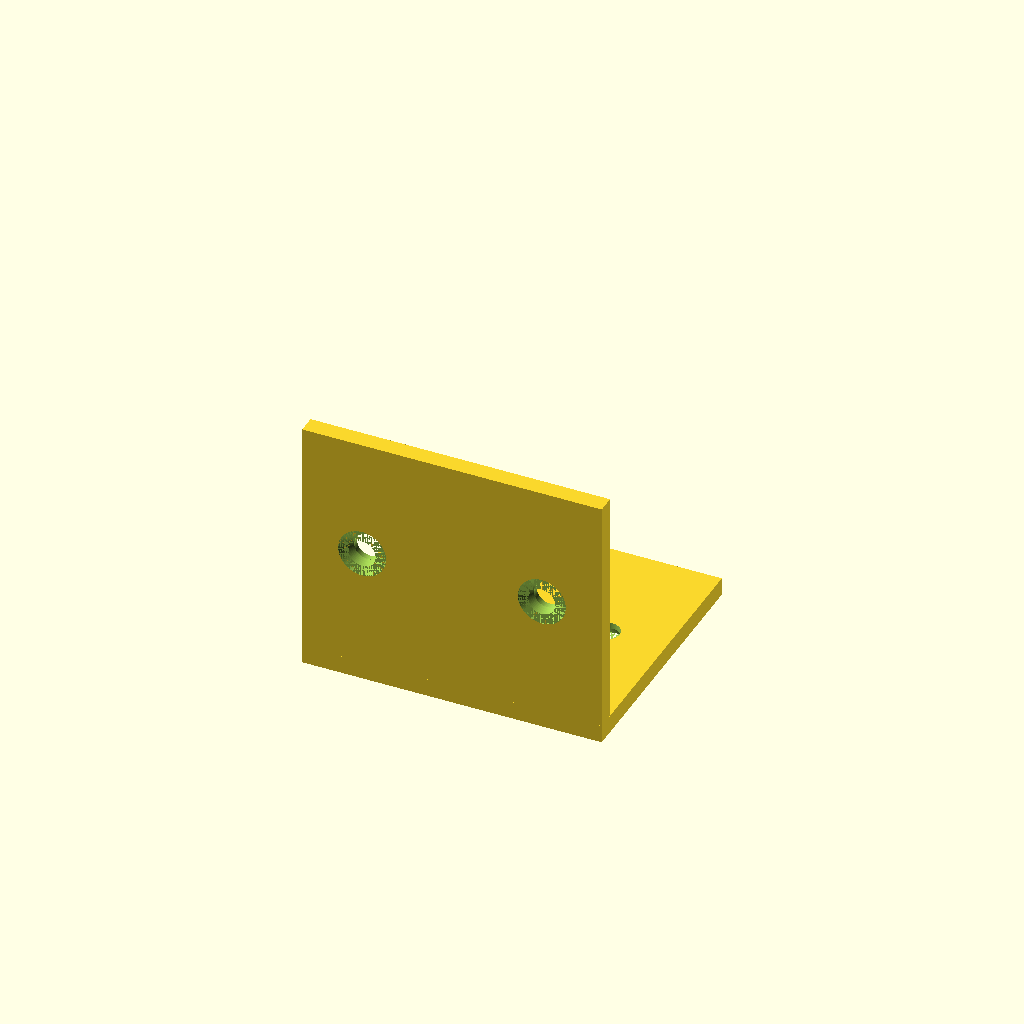
Cell 1 — every parameter at its default value.
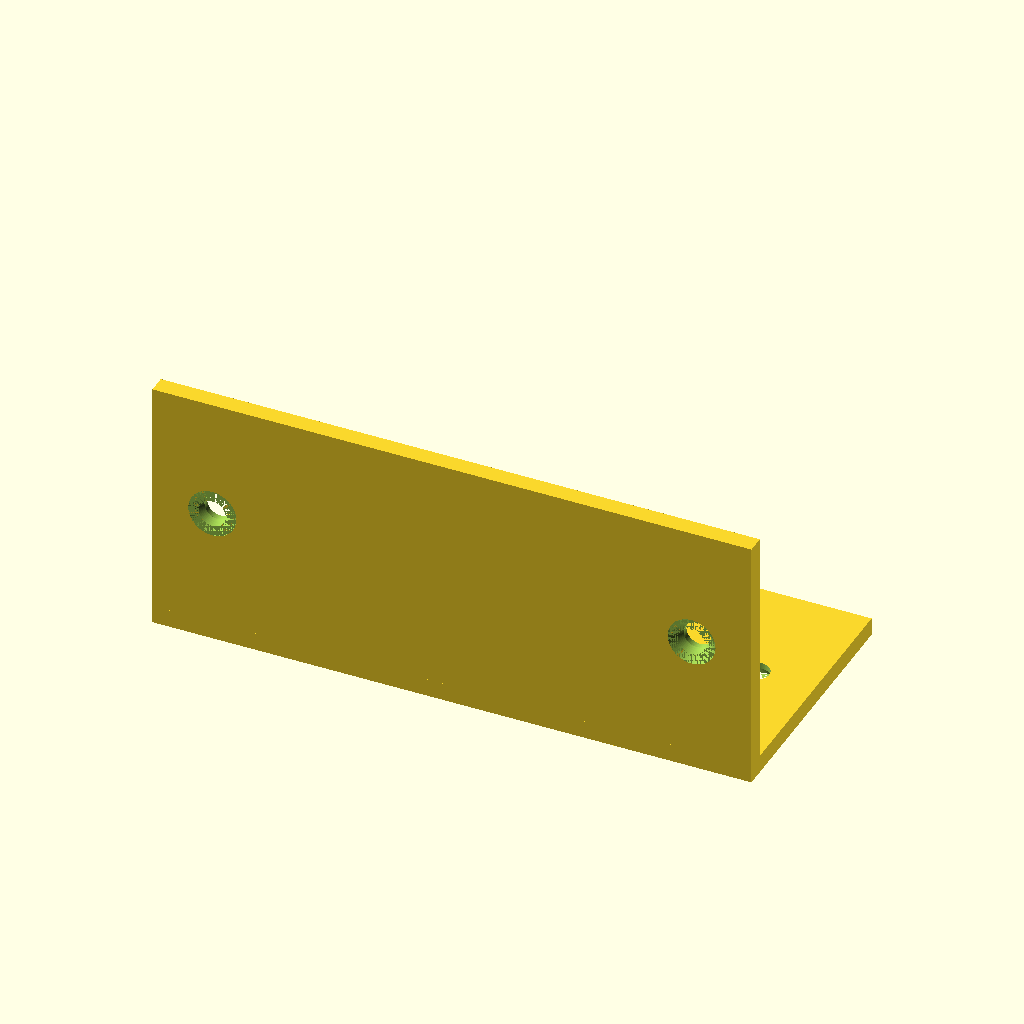
Cell 2: width = 100 (everything else at default).
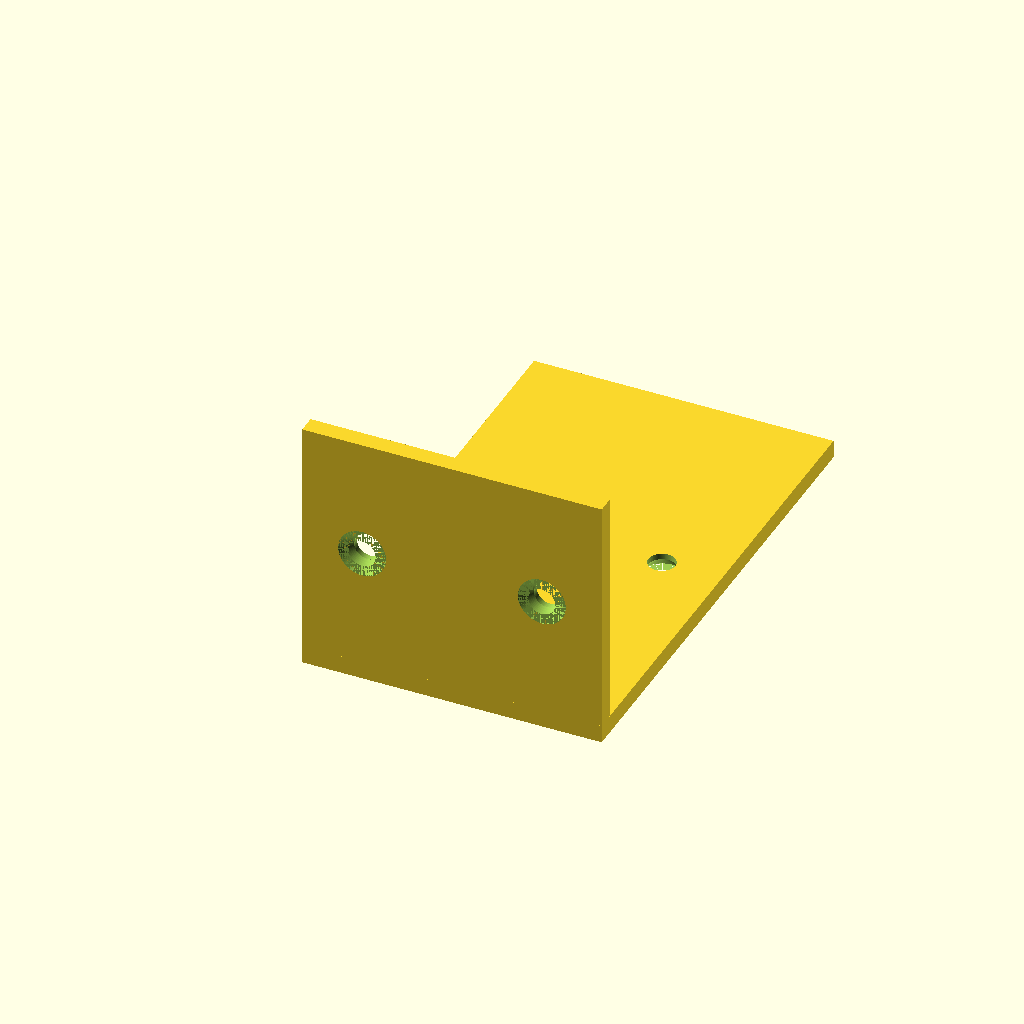
Cell 3: the same model with depth = 80.
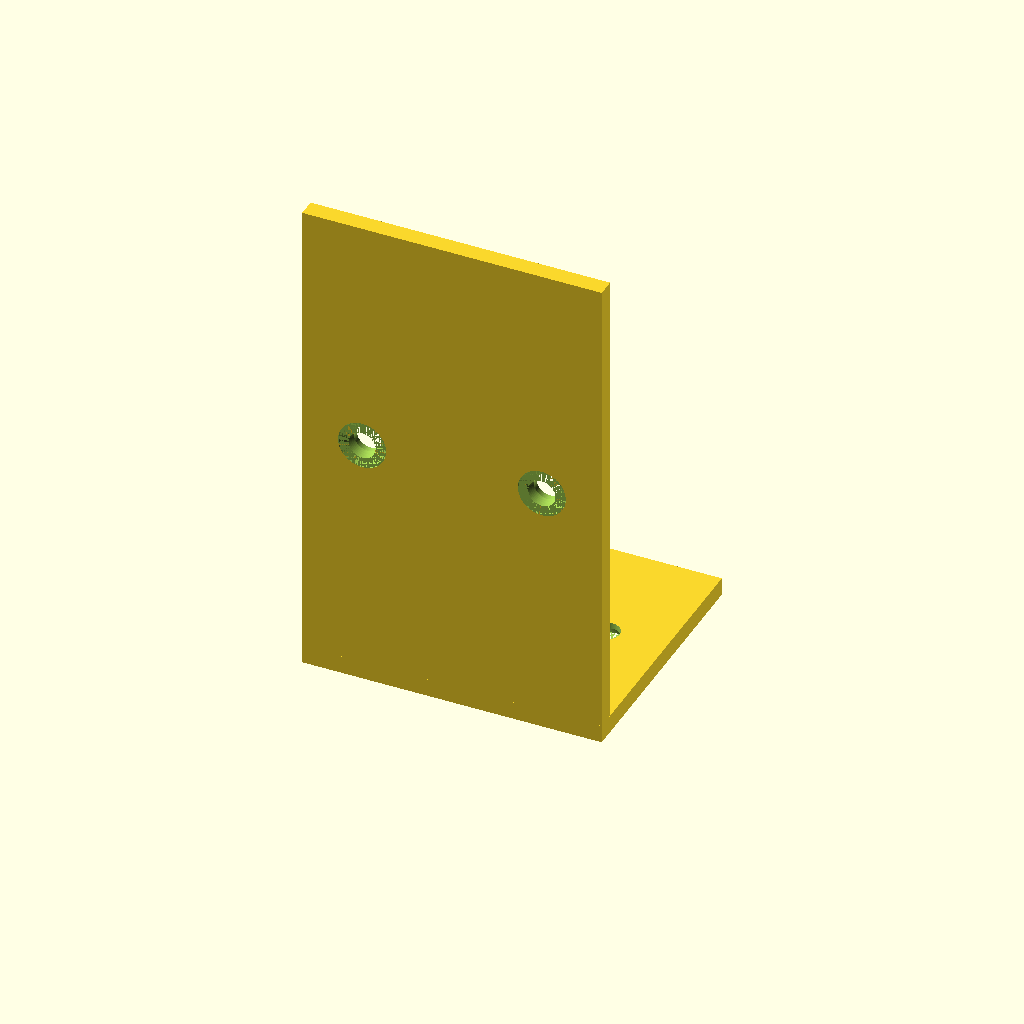
Cell 4: the same model with height = 80.
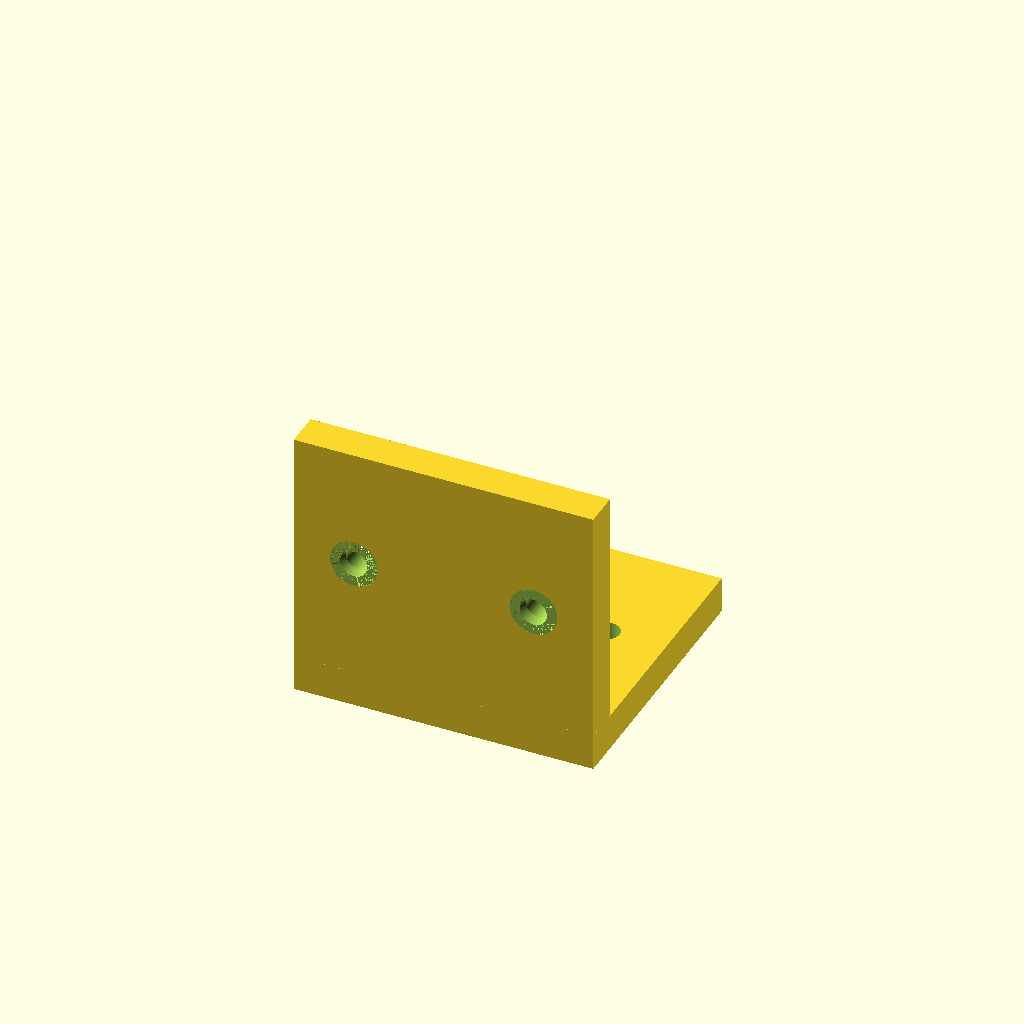
Cell 5: thickness = 6 (everything else at default).
All cells are drawn from one camera (rotation 55°, 0°, 25°, orthographic, colour scheme Cornfield), so only the parameter changes between them.
OpenSCAD source file results/tier-2-l-bracket/bare-low_gpt-6.1-sol-aa7c8fc55cb2-2026-10-06T19-30-28-218Z/final.scad:
// 単位: mm
// 内側コーナー: 原点
// 幅方向: X（左右対称）、水平面: +Y、垂直面: +Z
$fn = 96;

width       = 50;
depth       = 40;
height      = 40;
thickness   = 3;

hole_d      = 4.5;
head_d      = 8;
sink_depth  = 2;
edge_offset = 10;
eps         = 0.01;

// ローカル +Z が板の内側を向く皿穴。
// z = 0 が外側表面。
module countersunk_hole() {
    union() {
        translate([0, 0, -eps])
            cylinder(h = thickness + 2 * eps, d = hole_d);

        cylinder(h = sink_depth, d1 = head_d, d2 = hole_d);

        translate([0, 0, -eps])
            cylinder(h = eps, d = head_d);
    }
}

difference() {
    union() {
        // 水平フランジ: 上面が z = 0
        translate([-width / 2, 0, -thickness])
            cube([width, depth, thickness]);

        // 垂直フランジ: 内側表面が y = 0
        translate([-width / 2, -thickness, 0])
            cube([width, thickness, height]);

        // 両フランジを接続するコーナー部分
        translate([-width / 2, -thickness, -thickness])
            cube([width, thickness, thickness]);
    }

    for (x = [-width / 2 + edge_offset,
               width / 2 - edge_offset]) {
        // 水平面: 皿座面は下面（-Z 側）
        translate([x, depth / 2, -thickness])
            countersunk_hole();

        // 垂直面: 皿座面は背面（-Y 側）
        translate([x, -thickness, height / 2])
            rotate([-90, 0, 0])
                countersunk_hole();
    }
}
Customizer parameters (derived from the source; name, type, default, range or options):
width: number, default 50
depth: number, default 40
height: number, default 40
thickness: number, default 3
hole_d: number, default 4.5
head_d: number, default 8
sink_depth: number, default 2
edge_offset: number, default 10
eps: number, default 0.01
